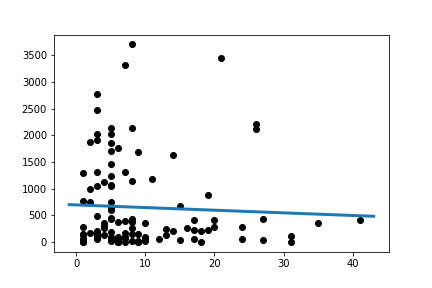

The table this chart was drawn from, first rows:
Slope:	-4.937988590874402
Intercept:	696
R_value:	-0.04842
P_value:	0.6122
